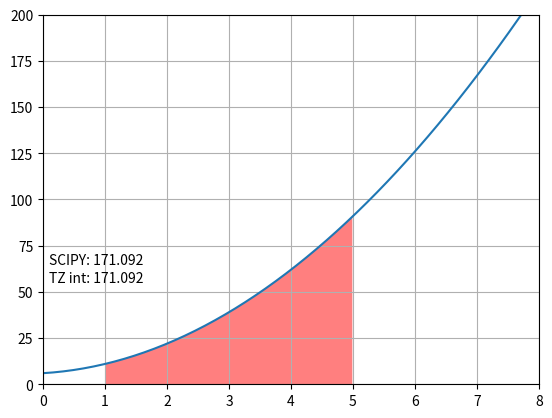

The matplotlib source for this figure:
"""함수의 적분

사다리꼴 방법을 이용한 함수의 적분량 계산 
"""
import numpy as np
import matplotlib.pyplot as plt
from scipy.integrate import trapezoid

h = 0.01
min_x = 1
max_x = 5


def f(x):
    return 3 * x ** 2 + 2 * x + 6


def int_f(func, x_min, x_max, h):
    output = 0
    x = np.arange(x_min, x_max, h)
    for idx in range(len(x) - 1):
        output += (func(x[idx]) + func(x[idx + 1])) * h / 2
    return output


if __name__ == "__main__":
    x = np.linspace(0, 8)
    x_inf = np.arange(min_x, max_x, h)
    y_inf = f(x_inf)
    x_inf = np.concatenate(([x_inf[0]], x_inf, [x_inf[-1]]))
    y_inf = np.concatenate(([0], y_inf, [0]))

    plt.plot(x, f(x))
    plt.fill(x_inf, y_inf, "r", alpha=0.5)
    plt.text(0.1, 55, f"TZ int: {int_f(f, min_x, max_x, h):.3f}")
    plt.text(0.1, 65, f"SCIPY: {trapezoid(f(x_inf), x_inf, h):.3f}")
    plt.grid(True)
    plt.xlim(0, 8)
    plt.ylim(0, 200)
    plt.show()
